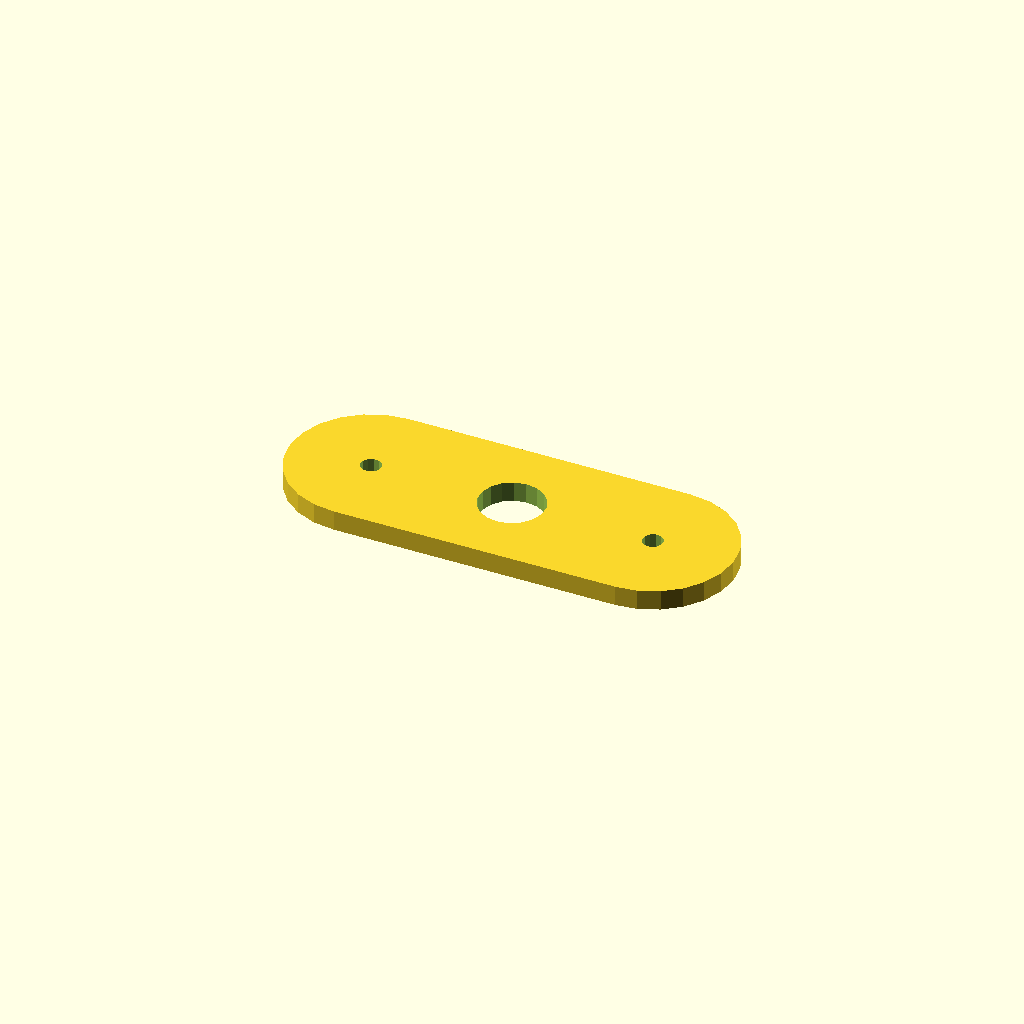
Cell 1 — every parameter at its default value.
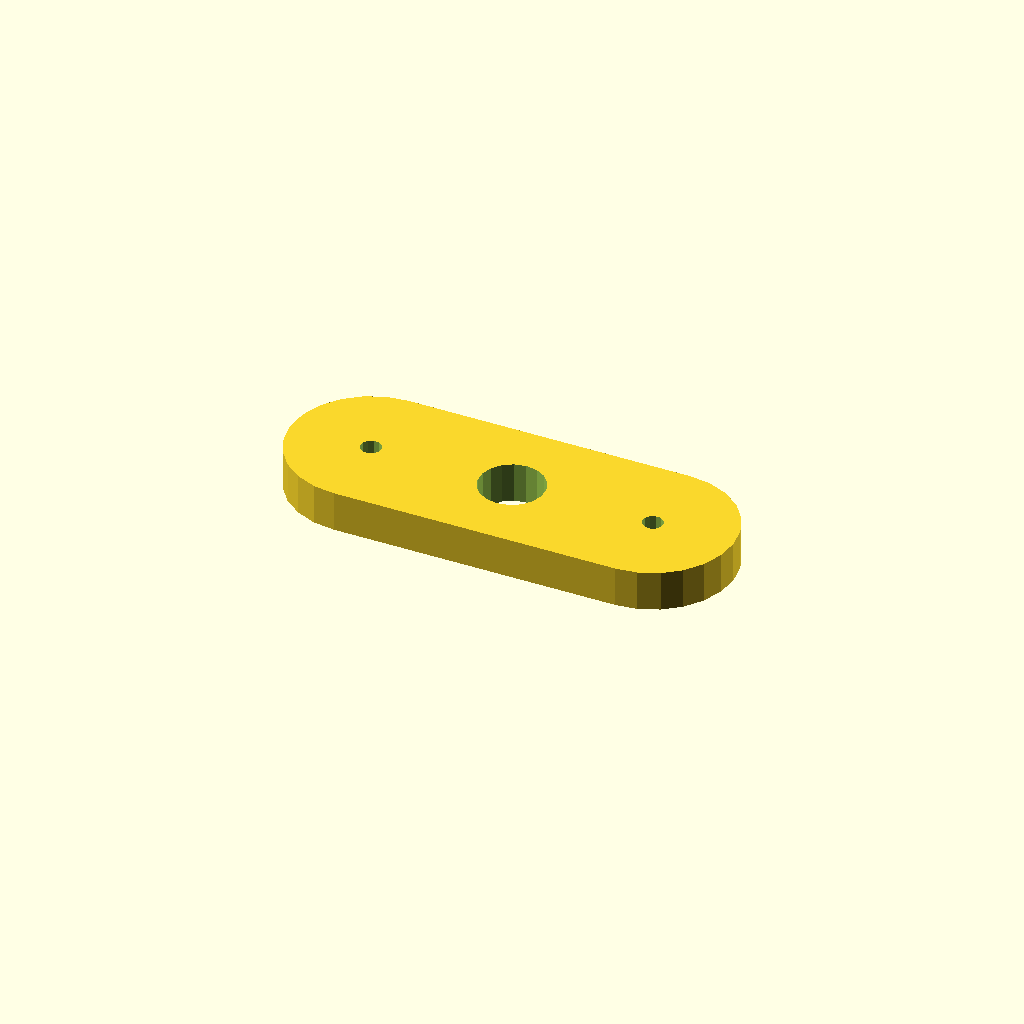
Cell 2: the same model with plate_t = 10.
One fixed orthographic camera (rotation 55°, 0°, 25°; colour scheme Cornfield) for every cell.
OpenSCAD source file optional_data/data/sketch4/spacerplates/part_0177.scad:
$fn = 32;

// ----------------------------------------------------------------------
// Spacer plate: obround span 70, caps R20
// ----------------------------------------------------------------------

// --- parameters (mm) ---
bore_r = 8;               // centre bore radius
bolt_r = 2.5;             // bolt hole radius
plate_t = 5;              // plate thickness, Z (extrusion height)
span = 70;                // obround span
cap_r = 20;               // cap radius
fit_tol = 0.05;           // declared fit tolerance (prompt contract)
free_tol = 0.2;           // declared free tolerance (prompt contract)

profile = [[20, 40], [14.824, 39.319], [10, 37.321], [5.858, 34.142], [2.679, 30], [0.681, 25.176], [0, 20], [0.681, 14.824], [2.679, 10], [5.858, 5.858], [10, 2.679], [14.824, 0.681], [20, 0], [90, 0], [95.176, 0.681], [100, 2.679], [104.142, 5.858], [107.321, 10], [109.319, 14.824], [110, 20], [109.319, 25.176], [107.321, 30], [104.142, 34.142], [100, 37.321], [95.176, 39.319], [90, 40]];  // primary outline, 26 points, counter clockwise
void_1 = [[62.853, 21.526], [61.857, 24.12], [60.035, 26.217], [57.605, 27.564], [54.86, 27.999], [52.133, 27.469], [49.752, 26.038], [48.003, 23.878], [47.098, 21.251], [47.147, 18.474], [48.143, 15.88], [49.965, 13.783], [52.395, 12.436], [55.14, 12.001], [57.867, 12.531], [60.248, 13.962], [61.997, 16.122], [62.902, 18.749]];  // centre bore, 18 points
void_2 = [[22.454, 20.477], [21.887, 21.64], [20.814, 22.364], [19.523, 22.454], [18.36, 21.887], [17.636, 20.814], [17.546, 19.523], [18.113, 18.36], [19.186, 17.636], [20.477, 17.546], [21.64, 18.113], [22.364, 19.186]];  // end hole, 12 points
void_3 = [[92.454, 20.477], [91.887, 21.64], [90.814, 22.364], [89.523, 22.454], [88.36, 21.887], [87.636, 20.814], [87.546, 19.523], [88.113, 18.36], [89.186, 17.636], [90.477, 17.546], [91.64, 18.113], [92.364, 19.186]];  // end hole, 12 points

// --- the one profile operation ---
difference() {
  linear_extrude(height = plate_t) polygon(points = profile);
  translate([0, 0, -1])
    linear_extrude(height = plate_t + 2) polygon(points = void_1);
  translate([0, 0, -1])
    linear_extrude(height = plate_t + 2) polygon(points = void_2);
  translate([0, 0, -1])
    linear_extrude(height = plate_t + 2) polygon(points = void_3);
}
Customizer parameters (derived from the source; name, type, default, range or options):
bore_r: number, default 8
bolt_r: number, default 2.5
plate_t: number, default 5
span: number, default 70
cap_r: number, default 20
fit_tol: number, default 0.05
free_tol: number, default 0.2
